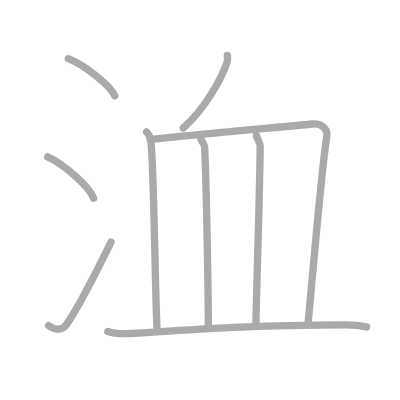
t = 0.00 s
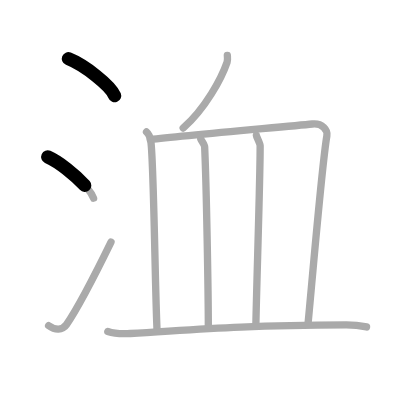
t = 1.75 s
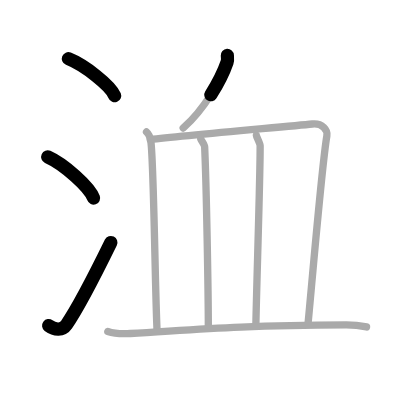
t = 3.50 s
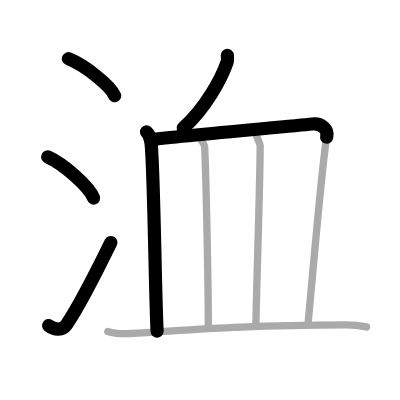
t = 5.50 s
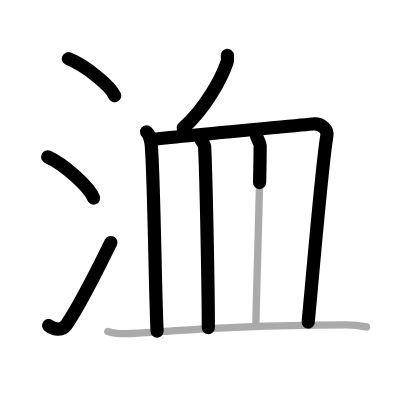
t = 7.25 s
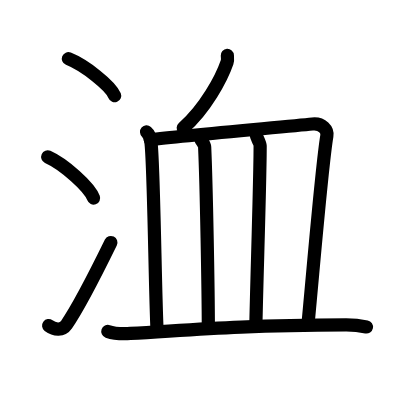
t = 9.00 s

The animated SVG that drew these frames (rendered in a browser with its animation timeline set to each time). Animation: 9 SMIL elements (animate=9); one cycle of 9.00 s.

<?xml version="1.0" standalone="no"?>
<!DOCTYPE svg PUBLIC "-//W3C//DTD SVG 1.1//EN"   "http://www.w3.org/Graphics/SVG/1.1/DTD/svg11.dtd">
<svg width="400px" height="400px"  version="1.1" xmlns="http://www.w3.org/2000/svg">
  <defs>
    <marker id="Triangle" viewBox="0 0 10 10" refX="0" refY="5" markerUnits="strokeWidth" markerWidth="3" style="stroke-opacity:0%;fill:#aaaaaa;" markerHeight="2" orient="auto">
      <path d="M 0 0 L 10 5 L 0 10 z" />
    </marker>
    
    <marker id="Arrow" viewBox="0 0 10 10" refX="5" refY="5" markerUnits="strokeWidth" markerWidth="1.8" style="stroke-opacity:0%;fill:#770000;" markerHeight="2" orient="auto">
      <path d="M 0 4 L 6 4 L 4 1 L 10 5 L 4 9 L 6 6 L 0 6 z" />
        <circle cx="5" cy="5" r="5" />
      </marker>
    
    <marker id="TriangleRed" viewBox="0 0 10 10" refX="0" refY="5" markerUnits="strokeWidth" markerWidth="3" style="stroke-opacity:0%;fill:#CC0000;" markerHeight="2" orient="auto">
      <path d="M 0 0 L 10 5 L 0 10 z" />
    </marker>
    
    <marker id="ArrowRed" viewBox="0 0 10 10" refX="5" refY="5" markerUnits="strokeWidth" markerWidth="1.8" style="stroke-opacity:0%;fill:#CC0000;" markerHeight="2" orient="auto">
      <path d="M 0 4 L 6 4 L 4 1 L 10 5 L 4 9 L 6 6 L 0 6 z" />
        <circle cx="5" cy="5" r="5" />
      </marker>
    
  </defs>
  
  <path style="fill:#ffffff; fill-opacity:100%; fill-rule:evenodd; stroke-width:0;" d="M 0 0 L 400px 0 L 400px 400px L 0 400px L 0 0" />

  <g transform="scale(3.6697247706422 3.6697247706422)">
<path style="fill:none; fill-opacity:0%; fill-rule:evenodd; stroke:#aaaaaa; stroke-opacity:100%; stroke-width: 1.5pt; stroke-linejoin:round; stroke-linecap:round;" d="M18.63 16c4.45 1.78 11.5 7.32 12.62 10.09"></path>
<path style="fill:none; fill-opacity:0%; fill-rule:evenodd; stroke:#aaaaaa; stroke-opacity:100%; stroke-width: 1.5pt; stroke-linejoin:round; stroke-linecap:round;" d="M13 42.75c4.41 1.98 11.4 8.16 12.5 11.25"></path>
<path style="fill:none; fill-opacity:0%; fill-rule:evenodd; stroke:#aaaaaa; stroke-opacity:100%; stroke-width: 1.5pt; stroke-linejoin:round; stroke-linecap:round;" d="M13.25 88.73c1.71 1.27 3.78 1.32 4.86-0.25c3.14-4.57 9.29-16.66 12.14-22.49"></path>
<path style="fill:none; fill-opacity:0%; fill-rule:evenodd; stroke:#aaaaaa; stroke-opacity:100%; stroke-width: 1.5pt; stroke-linejoin:round; stroke-linecap:round;" d="M61.95 15.08c0.03 0.47 0.15 1.25-0.07 1.88c-1.53 4.44-5.9 12.59-11.96 17.94"></path>
<path style="fill:none; fill-opacity:0%; fill-rule:evenodd; stroke:#aaaaaa; stroke-opacity:100%; stroke-width: 1.5pt; stroke-linejoin:round; stroke-linecap:round;" d="M39.93 35.95c0.66 0.58 1.09 1.9 1.19 2.65c0.8 5.93 1.14 41.04 1.69 51.68"></path>
<path style="fill:none; fill-opacity:0%; fill-rule:evenodd; stroke:#aaaaaa; stroke-opacity:100%; stroke-width: 1.5pt; stroke-linejoin:round; stroke-linecap:round;" d="M40.94 38.04c8.81-1.04 36.77-3.5 44.18-4.25c2.71-0.28 4.23 1.61 3.95 3.25c-1.32 7.7-3.57 34.7-5.1 50.86"></path>
<path style="fill:none; fill-opacity:0%; fill-rule:evenodd; stroke:#aaaaaa; stroke-opacity:100%; stroke-width: 1.5pt; stroke-linejoin:round; stroke-linecap:round;" d="M54.71 37.9c0.23 0.53 1.03 1.47 1.06 2.14c0.48 10.62 0.99 39.45 1 49.27"></path>
<path style="fill:none; fill-opacity:0%; fill-rule:evenodd; stroke:#aaaaaa; stroke-opacity:100%; stroke-width: 1.5pt; stroke-linejoin:round; stroke-linecap:round;" d="M69.86 36.88c0.02 0.46 1.03 2.09 1.03 2.87c0.02 8.8-0.99 38.69-1.17 49.17"></path>
<path style="fill:none; fill-opacity:0%; fill-rule:evenodd; stroke:#aaaaaa; stroke-opacity:100%; stroke-width: 1.5pt; stroke-linejoin:round; stroke-linecap:round;" d="M29.38 90.31c1.6 0.56 4.55 0.65 6.15 0.56c16.7-0.93 27.99-2.17 58.73-2.32c2.67-0.01 4.28 0.27 5.62 0.54"></path>

<path style="fill:none; fill-opacity:0%; fill-rule:evenodd; stroke:#000000; stroke-opacity:100%; stroke-width: 2.7pt; stroke-linejoin:round; stroke-linecap:round;" d="M18.63 16c4.45 1.78 11.5 7.32 12.62 10.09" pathLength="100" stroke-dashoffset="100" stroke-dasharray="100 105"><animate id="dashAnim1" attributeName="stroke-dashoffset" from="100" to="0" dur="1s" calcMode="linear" fill="freeze"/></path>
<path style="fill:none; fill-opacity:0%; fill-rule:evenodd; stroke:#000000; stroke-opacity:100%; stroke-width: 2.7pt; stroke-linejoin:round; stroke-linecap:round;" d="M13 42.75c4.41 1.98 11.4 8.16 12.5 11.25" pathLength="100" stroke-dashoffset="100" stroke-dasharray="100 105"><animate id="dashAnim2" attributeName="stroke-dashoffset" from="100" to="0" dur="1s" calcMode="linear" begin="dashAnim1.end" fill="freeze"/></path>
<path style="fill:none; fill-opacity:0%; fill-rule:evenodd; stroke:#000000; stroke-opacity:100%; stroke-width: 2.7pt; stroke-linejoin:round; stroke-linecap:round;" d="M13.25 88.73c1.71 1.27 3.78 1.32 4.86-0.25c3.14-4.57 9.29-16.66 12.14-22.49" pathLength="100" stroke-dashoffset="100" stroke-dasharray="100 105"><animate id="dashAnim3" attributeName="stroke-dashoffset" from="100" to="0" dur="1s" calcMode="linear" begin="dashAnim2.end" fill="freeze"/></path>
<path style="fill:none; fill-opacity:0%; fill-rule:evenodd; stroke:#000000; stroke-opacity:100%; stroke-width: 2.7pt; stroke-linejoin:round; stroke-linecap:round;" d="M61.95 15.08c0.03 0.47 0.15 1.25-0.07 1.88c-1.53 4.44-5.9 12.59-11.96 17.94" pathLength="100" stroke-dashoffset="100" stroke-dasharray="100 105"><animate id="dashAnim4" attributeName="stroke-dashoffset" from="100" to="0" dur="1s" calcMode="linear" begin="dashAnim3.end" fill="freeze"/></path>
<path style="fill:none; fill-opacity:0%; fill-rule:evenodd; stroke:#000000; stroke-opacity:100%; stroke-width: 2.7pt; stroke-linejoin:round; stroke-linecap:round;" d="M39.93 35.95c0.66 0.58 1.09 1.9 1.19 2.65c0.8 5.93 1.14 41.04 1.69 51.68" pathLength="100" stroke-dashoffset="100" stroke-dasharray="100 105"><animate id="dashAnim5" attributeName="stroke-dashoffset" from="100" to="0" dur="1s" calcMode="linear" begin="dashAnim4.end" fill="freeze"/></path>
<path style="fill:none; fill-opacity:0%; fill-rule:evenodd; stroke:#000000; stroke-opacity:100%; stroke-width: 2.7pt; stroke-linejoin:round; stroke-linecap:round;" d="M40.94 38.04c8.81-1.04 36.77-3.5 44.18-4.25c2.71-0.28 4.23 1.61 3.95 3.25c-1.32 7.7-3.57 34.7-5.1 50.86" pathLength="100" stroke-dashoffset="100" stroke-dasharray="100 105"><animate id="dashAnim6" attributeName="stroke-dashoffset" from="100" to="0" dur="1s" calcMode="linear" begin="dashAnim5.end" fill="freeze"/></path>
<path style="fill:none; fill-opacity:0%; fill-rule:evenodd; stroke:#000000; stroke-opacity:100%; stroke-width: 2.7pt; stroke-linejoin:round; stroke-linecap:round;" d="M54.71 37.9c0.23 0.53 1.03 1.47 1.06 2.14c0.48 10.62 0.99 39.45 1 49.27" pathLength="100" stroke-dashoffset="100" stroke-dasharray="100 105"><animate id="dashAnim7" attributeName="stroke-dashoffset" from="100" to="0" dur="1s" calcMode="linear" begin="dashAnim6.end" fill="freeze"/></path>
<path style="fill:none; fill-opacity:0%; fill-rule:evenodd; stroke:#000000; stroke-opacity:100%; stroke-width: 2.7pt; stroke-linejoin:round; stroke-linecap:round;" d="M69.86 36.88c0.02 0.46 1.03 2.09 1.03 2.87c0.02 8.8-0.99 38.69-1.17 49.17" pathLength="100" stroke-dashoffset="100" stroke-dasharray="100 105"><animate id="dashAnim8" attributeName="stroke-dashoffset" from="100" to="0" dur="1s" calcMode="linear" begin="dashAnim7.end" fill="freeze"/></path>
<path style="fill:none; fill-opacity:0%; fill-rule:evenodd; stroke:#000000; stroke-opacity:100%; stroke-width: 2.7pt; stroke-linejoin:round; stroke-linecap:round;" d="M29.38 90.31c1.6 0.56 4.55 0.65 6.15 0.56c16.7-0.93 27.99-2.17 58.73-2.32c2.67-0.01 4.28 0.27 5.62 0.54" pathLength="100" stroke-dashoffset="100" stroke-dasharray="100 105"><animate id="dashAnim9" attributeName="stroke-dashoffset" from="100" to="0" dur="1s" calcMode="linear" begin="dashAnim8.end" fill="freeze"/></path>

</g>

</svg>  
          
